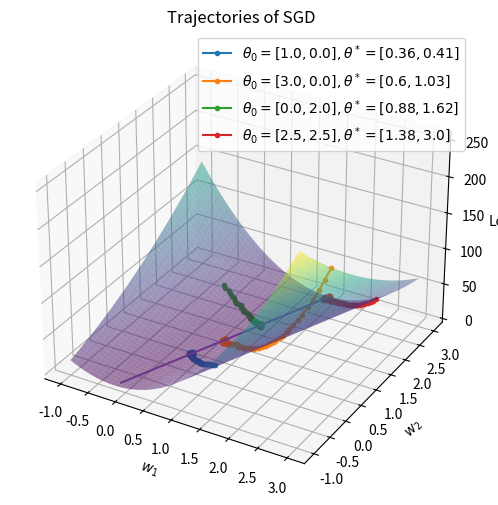
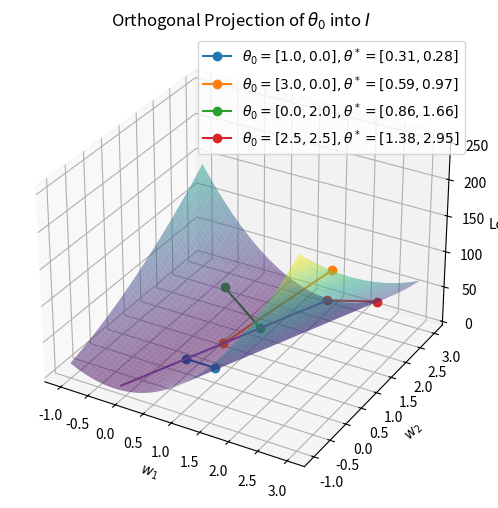

These charts were generated, in order, by the following Python code:
#%%
import numpy as np
import matplotlib.pyplot as plt
from numpy.linalg import lstsq

#%matplotlib inline

# Define squared loss function
def squared_loss(w, X, y):
    return np.sum((X @ w - y) ** 2).astype(np.float64)

def gradient(w, X, y):
    return 2 * X.T @ (X @ w - y).astype(np.float64)

# Generate sample data: X (2x2 matrix), y (2x1 vector)
X = np.array([[5, -2]])
y = np.array([1])

# Generate a grid for w1 and w2
w1 = np.linspace(-1, 3, 100, dtype=np.float64)
w2 = np.linspace(-1, 3, 100, dtype=np.float64)
W1, W2 = np.meshgrid(w1, w2)

# Compute the loss for each combination of w1 and w2
loss = np.zeros_like(W1)
for i in range(W1.shape[0]):
    for j in range(W1.shape[1]):
        w = np.array([W1[i, j], W2[i, j]])
        loss[i, j] = squared_loss(w, X, y)



theta_0s = np.array([[1.0, 0.0], [3.0, 0.0], [0.0, 2.0], [2.5, 2.5]])


#%% Gradient descent for various starting points theta_0

# Plot the loss surface
fig = plt.figure(figsize=(10, 6))
ax = fig.add_subplot(111, projection='3d')
lr = np.float32(0.001)
n_iter = 100


# Perform gradient descent for each starting point
for theta_0 in theta_0s:
    theta = theta_0.copy()
    trajectory = [theta.copy()]
    for _ in range(n_iter):
        # Stochastic gradient descent update
        theta -= lr * gradient(theta, X, y) + np.sqrt(lr) * np.random.normal(0, 0.3, size=theta.shape)
        trajectory.append(theta.copy())
    trajectory = np.array(trajectory)

    # Plot the trajectory on the loss surface
    ax.plot(trajectory[:, 0], trajectory[:, 1], [squared_loss(t, X, y) for t in trajectory], 
            marker='.', label=f'$\\theta_0 = [{theta_0[0]}, {theta_0[1]}], \\theta^* = [{np.round(trajectory[-1][0], 2)}, {np.round(trajectory[-1][1], 2)}]$')
    ax.legend()
# ax.plot(trajectory[:, 0], trajectory[:, 1], [squared_loss(t, X, y) for t in trajectory], marker='o', label=f'$\\theta_0 = {theta_0}$')
ax.plot_surface(W1, W2, loss, cmap='viridis', alpha=0.5)
ax.set_xlabel('$w_1$')
ax.set_ylabel('$w_2$')
ax.set_zlabel('Loss')
ax.set_title('Trajectories of SGD')


zero_loss = np.where(loss <= 0.00000001)
ax.plot(W1[zero_loss], W2[zero_loss], 0)


plt.show(block=False)



#%% calculate the orthogonal projection of theta_0 into I
fig = plt.figure(figsize=(6, 6))
ax = fig.add_subplot(111, projection='3d')
ax.plot_surface(W1, W2, loss, cmap='viridis', alpha=0.5)

X_dagger = np.linalg.pinv(X)

for theta_0 in theta_0s:
    theta = theta_0.copy()
    
    # Compute the orthogonal projection of theta_0 into I
    theta_star = X_dagger @ y + (np.eye(X.shape[1]) - X_dagger @ X) @ theta
    print(f"theta_0 = {theta_0}, theta* = {theta_star}")

    # Plot the orthogonal projection and the original point, ensuring shared color and legend
    ax.plot(
        [theta_0[0], theta_star[0]], 
        [theta_0[1], theta_star[1]], 
        [squared_loss(theta_0, X, y), squared_loss(theta_star, X, y)],
        marker='o', label=f'$\\theta_0 = [{theta_0[0]}, {theta_0[1]}], \\theta^* = [{np.round(theta_star[0], 2)}, {np.round(theta_star[1], 2)}]$'
    )

ax.legend()
ax.set_xlabel('$w_1$')
ax.set_ylabel('$w_2$')
ax.set_zlabel('Loss')
ax.set_title('Orthogonal Projection of $\\theta_0$ into $I$')

zero_loss = np.where(loss <= 0.00000001)
ax.plot(W1[zero_loss], W2[zero_loss], 0)

plt.show()


# %%
